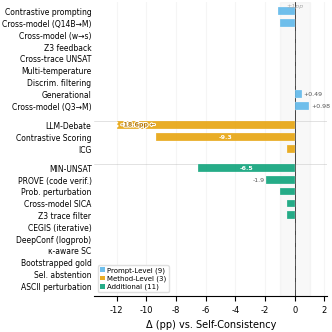

Here is the Python script that generated this plot: (Note: this script raises an exception after producing the figure.)
import matplotlib
matplotlib.use('Agg')
import matplotlib.pyplot as plt
import matplotlib.patheffects as pe
import numpy as np
from matplotlib.patches import Patch

plt.rcParams.update({
    'font.family': 'DejaVu Sans',
    'font.size': 6,
    'axes.labelsize': 7,
    'xtick.labelsize': 6,
    'ytick.labelsize': 5.5,
    'figure.dpi': 300,
    'savefig.dpi': 300,
    'savefig.bbox': 'tight',
    'savefig.pad_inches': 0.02,
    'axes.spines.top': False,
    'axes.spines.right': False,
    'pdf.fonttype': 42,
    'ps.fonttype': 42,
})

raw_data = {
    "Prompt-Level": [
        ("Contrastive prompting", -1.1),
        ("Cross-model (Q14B→M)", -0.98),
        ("Cross-model (w→s)", 0.0),
        ("Z3 feedback", 0.0),
        ("Cross-trace UNSAT", 0.0),
        ("Multi-temperature", 0.0),
        ("Discrim. filtering", 0.0),
        ("Generational", 0.49),
        ("Cross-model (Q3→M)", 0.98),
    ],
    "Method-Level": [
        ("LLM-Debate", -18.63),
        ("Contrastive Scoring", -9.31),
        ("ICG", -0.49),
    ],
    "Additional": [
        ("MIN-UNSAT", -6.5),
        ("PROVE (code verif.)", -1.9),
        ("Prob. perturbation", -1.0),
        ("Cross-model SICA", -0.49),
        ("Z3 trace filter", -0.49),
        ("CEGIS (iterative)", 0.0),
        ("DeepConf (logprob)", 0.0),
        ("κ-aware SC", 0.0),
        ("Bootstrapped gold", 0.0),
        ("Sel. abstention", 0.0),
        ("ASCII perturbation", 0.0),
    ],
}

COLORS = {
    "Prompt-Level": '#56B4E9',
    "Method-Level": '#E69F00',
    "Additional": '#009E73',
}

CLIP_X = -12.0
ROW_STEP = 0.55
GROUP_GAP = 0.35

for cat in raw_data:
    raw_data[cat] = sorted(raw_data[cat], key=lambda x: x[1])

categories_order = ["Prompt-Level", "Method-Level", "Additional"]

names, values, colors, y_positions = [], [], [], []
cat_boundaries = []

y = 0
for gi, cat in enumerate(categories_order):
    if gi > 0:
        y += GROUP_GAP
    y_start = y
    for name, val in raw_data[cat]:
        names.append(name)
        values.append(val)
        colors.append(COLORS[cat])
        y_positions.append(y)
        y += ROW_STEP
    cat_boundaries.append((y_start, y - ROW_STEP, cat))

y_positions = np.array(y_positions)

display_values = []
is_clipped = []
for v in values:
    if v < CLIP_X:
        display_values.append(CLIP_X)
        is_clipped.append(True)
    else:
        display_values.append(v)
        is_clipped.append(False)

fig, ax = plt.subplots(figsize=(3.3, 3.3))

ax.axvspan(-1, 1, alpha=0.06, color='#888888', zorder=0)
ax.axvline(x=0, color='black', linewidth=0.5, zorder=2)

for gi, (y_start, y_end, cat) in enumerate(cat_boundaries):
    if gi > 0:
        sep_y = y_start - GROUP_GAP / 2
        ax.axhline(y=sep_y, color='#cccccc', linewidth=0.4, zorder=1)

bars = ax.barh(y_positions, display_values, height=0.36, color=colors, alpha=0.85,
               edgecolor='white', linewidth=0.2, zorder=3)

for i, (clipped, val) in enumerate(zip(is_clipped, values)):
    if clipped:
        bx = CLIP_X
        by = y_positions[i]
        zz_x = [bx + 0.06, bx - 0.09, bx + 0.09, bx - 0.06]
        zz_y = [by - 0.12, by - 0.04, by + 0.04, by + 0.12]
        ax.plot(zz_x, zz_y, color='white', linewidth=1.2, zorder=5,
                solid_capstyle='round')
        t = ax.text(bx + 0.15, by, f' {val:.1f}pp ←',
                    ha='left', va='center', fontsize=4.5, fontweight='bold',
                    color='#b37400')
        t.set_path_effects([pe.withStroke(linewidth=1.5, foreground='white')])

for i, (val, dv) in enumerate(zip(values, display_values)):
    if is_clipped[i]:
        continue
    if abs(val) < 0.01:
        continue
    if val <= -5:
        ax.text(dv / 2, y_positions[i], f'{val:.1f}', ha='center', va='center',
                fontsize=4.5, color='white', fontweight='bold')
    elif val < -1.2:
        ax.text(dv - 0.12, y_positions[i], f'{val:.1f}', ha='right', va='center',
                fontsize=4.5, color='#555555')
    elif val > 0:
        ax.text(dv + 0.12, y_positions[i], f'+{val:.2g}', ha='left', va='center',
                fontsize=4.5, color='#555555')

ax.set_yticks(y_positions)
ax.set_yticklabels(names)
ax.set_xlabel('Δ (pp) vs. Self-Consistency')
ax.set_xlim(-13.5, 2.2)
ax.set_ylim(y_positions[-1] + 0.45, y_positions[0] - 0.45)

ax.grid(axis='x', alpha=0.12, zorder=0)
ax.spines['left'].set_visible(False)
ax.tick_params(axis='y', length=0, pad=2)

legend_elements = [
    Patch(facecolor=COLORS["Prompt-Level"], alpha=0.85, label='Prompt-Level (9)'),
    Patch(facecolor=COLORS["Method-Level"], alpha=0.85, label='Method-Level (3)'),
    Patch(facecolor=COLORS["Additional"], alpha=0.85, label='Additional (11)'),
]
ax.legend(handles=legend_elements, loc='lower left', fontsize=5,
          framealpha=0.92, edgecolor='#dddddd', handlelength=0.8,
          handletextpad=0.3, borderpad=0.3, labelspacing=0.25)

ax.text(0, y_positions[0] - 0.38, '±1pp', ha='center', va='top',
        fontsize=4.5, color='#aaaaaa', fontstyle='italic')

plt.tight_layout(pad=0.2)

outdir = '/home/ubuntu/.agent-ml-research-idea_gen_0513_3/projects/symb_invariant_consensus/figures/paper'
plt.savefig(f'{outdir}/fig2_interventions_compact.pdf')
plt.savefig(f'{outdir}/fig2_interventions_compact.png', dpi=300)
plt.close()
print('Done: fig2_interventions_compact.pdf')
